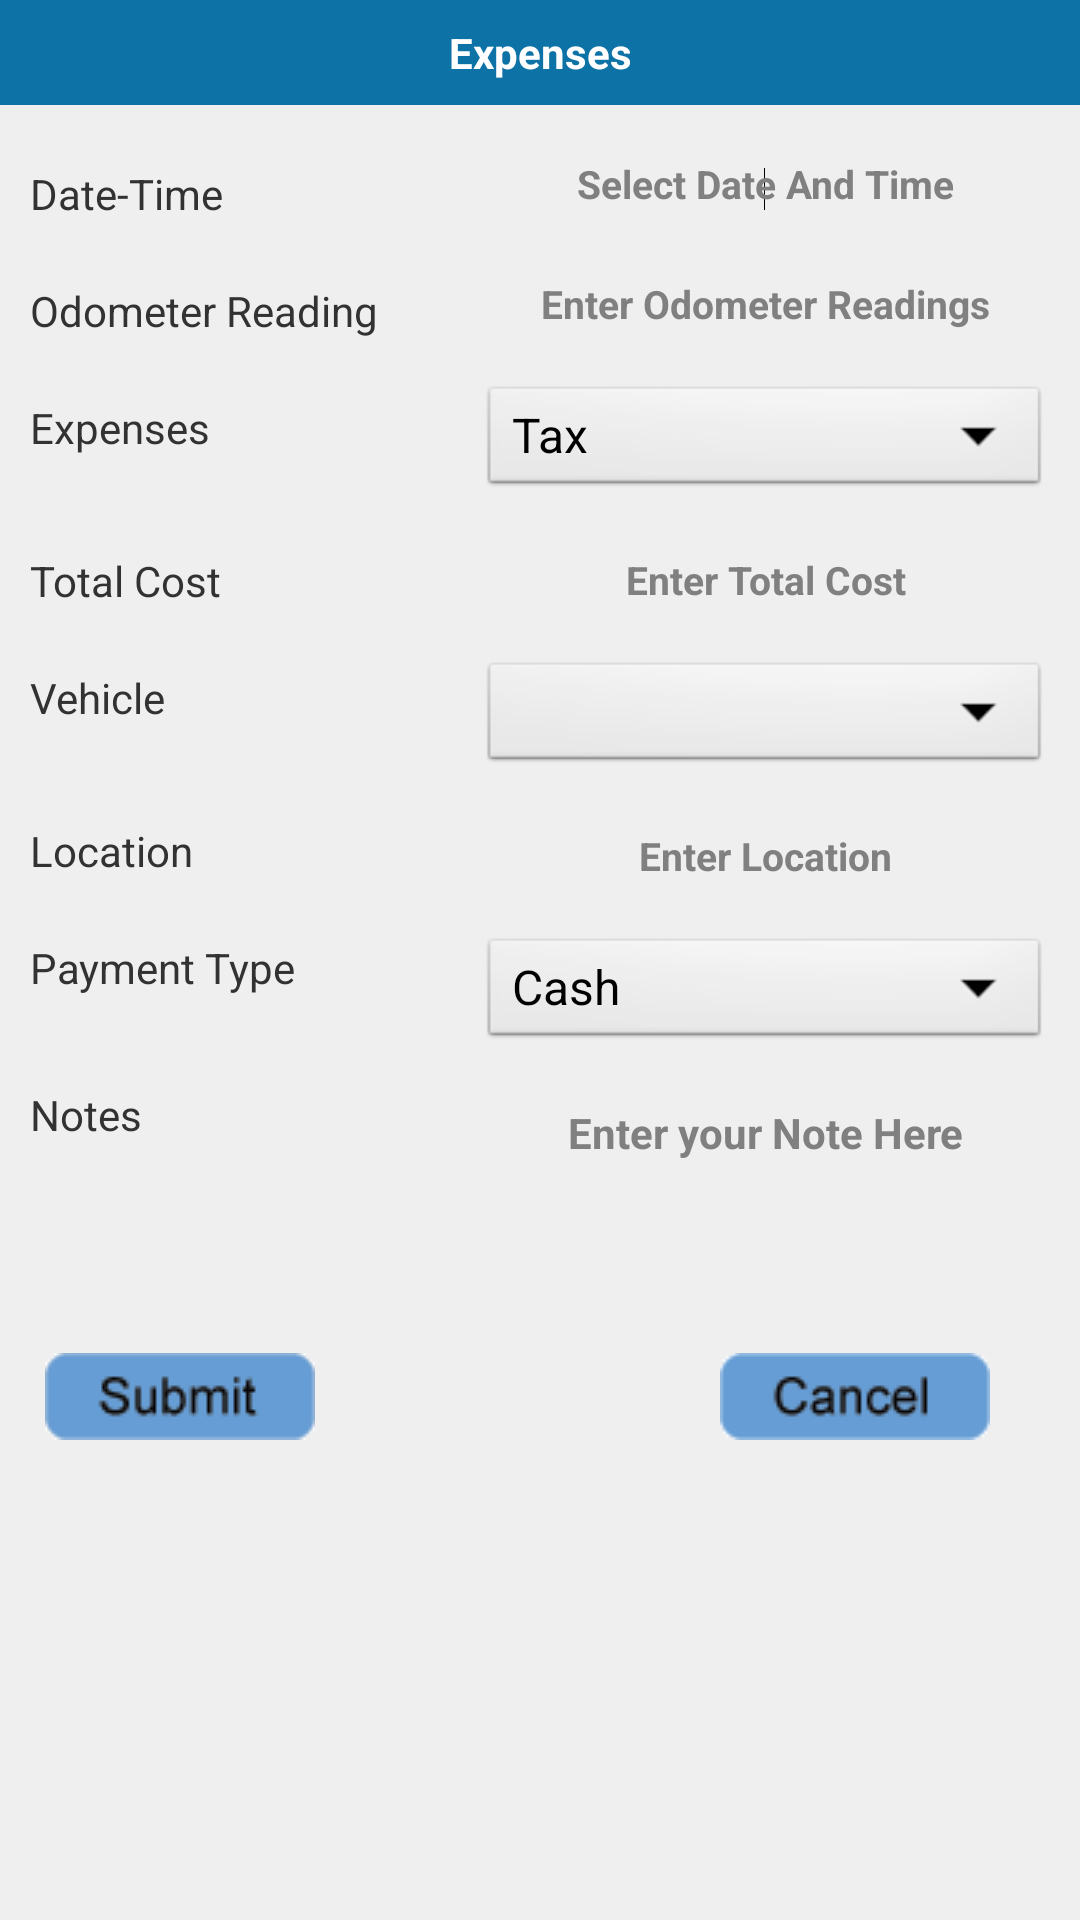

Reconstruct the res/layout file that produces this screen, plus the resources it refers to.
<!-- AndroidManifest.xml: application theme MyApp.Theme.Light.NoTitleBar -->
<!-- res/layout/expenses.xml -->
<?xml version="1.0" encoding="utf-8"?>
<LinearLayout xmlns:android="http://schemas.android.com/apk/res/android"
    android:layout_width="fill_parent"
    android:layout_height="fill_parent"
    android:orientation="vertical" >
    
	<TextView 	style="@style/TitleBar"
	    		android:text="@string/Expenses"
	    		android:id="@+id/tv"/>

	<ScrollView
	    
	    android:layout_width="fill_parent"
	    android:layout_height="fill_parent"
	    android:background="#FFEFEFEF"
	    android:id="@+id/s1" >
	    

	    <RelativeLayout
	       
	        android:id="@+id/relative1"
	        android:layout_width="fill_parent"
	        android:layout_height="wrap_content" >

	        <TextView
	            android:id="@+id/DateTime"
	            style="@style/TextViewStyle"
	            android:layout_below="@id/tv"                            
	            android:text="@string/DateTime" />                                     

	        <EditText
	            android:id="@+id/datetime_exp_et"
	            style="@style/EditTextStyle"
	            android:hint="@string/datetimenote"
	            android:layout_toRightOf="@id/DateTime" >

	            <requestFocus />
	        </EditText>

	        <TextView
	            android:id="@+id/OdoReading"
	            style="@style/TextViewStyle"
	            android:layout_below="@id/DateTime"
	            android:text="@string/OdoReading" />

	        <EditText
	            android:id="@+id/odo_read_et"
	            style="@style/EditTextStyle"
	            android:hint="@string/odometerreading"
	            android:layout_below="@id/datetime_exp_et"
	            android:layout_toRightOf="@id/OdoReading"
	            android:inputType="number" />

	        <TextView
	            android:id="@+id/Expenses"
	            style="@style/TextViewStyle"
	            android:layout_below="@id/OdoReading"
	            android:text="@string/Expenses" />

	        <Spinner
	            android:id="@+id/expenses_spinner"
	            style="@style/SpinnerStyle"
	            android:layout_below="@id/odo_read_et"
	            android:layout_toRightOf="@id/Expenses"
	            android:entries="@array/expense_type_array"
	            android:prompt="@string/expense_prompt" />

	        <TextView
	            android:id="@+id/TotalCost"
	            style="@style/TextViewStyle1"
	            android:layout_below="@id/Expenses"
	            android:text="@string/TotalCost" />

	        <EditText
	            android:id="@+id/total_cost_et"
	            style="@style/EditTextStyle"
	            android:hint="@string/expencestotalcost"
	            android:layout_below="@id/expenses_spinner"
	            android:layout_toRightOf="@id/TotalCost"
	            android:inputType="number" />

	        <TextView
	            android:id="@+id/Vehicle"
	            style="@style/TextViewStyle"
	            android:layout_below="@id/TotalCost"
	            android:text="@string/Vehicle" />

	        <Spinner
	            android:id="@+id/vehiclename_spinner"
	            style="@style/SpinnerStyle"
	            android:layout_below="@id/total_cost_et"
	            android:layout_toRightOf="@id/Vehicle"
	            android:prompt="@string/vehicle_type_prompt" />

	        <TextView
	            android:id="@+id/Location"
	            style="@style/TextViewStyle1"
	            android:layout_below="@id/Vehicle"
	            android:text="@string/Location" />

	        <EditText
	            android:id="@+id/location_et"
	            android:hint="@string/location"
	            style="@style/EditTextStyle"
	            android:layout_below="@id/vehiclename_spinner"
	            android:layout_toRightOf="@id/Location" />

	        <TextView
	            android:id="@+id/PaymentType"
	            style="@style/TextViewStyle"
	            android:layout_below="@id/Location"
	            android:text="@string/PaymentType" />

	        <Spinner
	            android:id="@+id/paymenttype_spinner"
	            style="@style/SpinnerStyle"
	            android:layout_below="@id/location_et"
	            android:layout_toRightOf="@id/PaymentType"
	            android:entries="@array/payment_arrays"
	            android:prompt="@string/payment_prompt" />

	        <TextView
	            android:id="@+id/ExpensesNotes"
	            style="@style/TextViewStyle"
	            android:layout_below="@id/PaymentType"
	            android:layout_marginTop="30dp"
	            android:text="@string/Notes" />

	        <EditText
	            android:id="@+id/expenses_notes_et"
	            style="@style/EdittextNoteStyle"
	            android:layout_below="@id/paymenttype_spinner"
	            android:layout_marginLeft="10dp"
	            android:layout_marginTop="12dp"	
	            android:hint="@string/customnote"            
	            android:layout_toRightOf="@id/ExpensesNotes" 
	            />

	        <ImageButton
	            android:id="@+id/submit_expense_button"
	            style="@style/ButtonStyle2"
	            android:layout_below="@id/ExpensesNotes"
	            android:layout_alignParentBottom="true"
	            android:layout_marginTop="70dp"
	            android:background="@drawable/submit" />

	        <ImageButton
	            android:id="@+id/cancel_expense_button"
	            style="@style/ButtonStyle2"
	            android:layout_alignParentBottom="true"
	            android:layout_alignRight="@+id/expenses_notes_et"
	            android:layout_marginRight="20dp"
	            android:background="@drawable/cancel" />
	        
	    </RelativeLayout>
	   
	</ScrollView>
	    
</LinearLayout>
<!-- resources referenced by this layout -->
<resources>
  <string-array name="expense_type_array">
  	    
  	    <item>Tax</item>
  	    <item>Insurance</item>
  	    <item>General Service</item>
  	    <item>Wash</item>
  	    <item>Oil Change</item>
  	    <item>Tyre</item>
  	    <item>Brake</item>
  	    
  	</string-array>
  <string-array name="payment_arrays">
  	    
  	    <item>Cash</item>
  	    <item>Credit Card</item>
  	    <item>Debit Card</item>
  	    
  	</string-array>
  <!-- drawable cancel (drawable) -->
  <?xml version="1.0" encoding="utf-8"?>
  <selector xmlns:android="http://schemas.android.com/apk/res/android" >
      
      <item android:drawable="@drawable/cancel_trans"
            android:state_pressed="true"></item>
      
      <item android:drawable="@drawable/cancel_col"></item>
  
  </selector>
  <!-- drawable submit (drawable) -->
  <?xml version="1.0" encoding="utf-8"?>
  <selector xmlns:android="http://schemas.android.com/apk/res/android" >
      
      <item android:drawable="@drawable/submit_trans"
            android:state_pressed="true"></item>
  
      <item android:drawable="@drawable/submit_col"></item>
      
  </selector>
  <string name="DateTime">Date-Time</string>
  <string name="Expenses">Expenses</string>
  <string name="Location">Location</string>
  <string name="Notes">Notes</string>
  <string name="OdoReading">Odometer Reading</string>
  <string name="PaymentType">Payment Type</string>
  <string name="TotalCost">Total Cost</string>
  <string name="Vehicle">Vehicle</string>
  <string name="customnote">Enter your Note Here</string>
  <string name="datetimenote">Select Date And Time</string>
  <string name="expencestotalcost">Enter Total Cost</string>
  <string name="expense_prompt">Type of expense</string>
  <string name="location">Enter Location</string>
  <string name="odometerreading">Enter Odometer Readings</string>
  <string name="payment_prompt">Choose mode of payment</string>
  <string name="vehicle_type_prompt">Choose vehicle type</string>
  <style name="ButtonStyle2">
         
         <item name="android:layout_width">wrap_content</item>
         <item name="android:layout_height">wrap_content</item>
         <item name="android:layout_marginLeft">15dp</item>
         
     </style>
  <style name="EdittextNoteStyle">
          
          <item name="android:layout_width">190sp</item>
          <item name="android:layout_height">60sp</item>
          <item name="android:background">@drawable/et</item>
          <item name="android:layout_marginLeft">10sp</item>
           <item name="android:layout_marginRight">10sp</item>
          <item name="android:textSize">14sp</item>
  	    <item name="android:textStyle">bold</item>
  	   <item name="android:padding">05sp</item>
  	   <item name="android:ellipsize">end</item>
          <item name="android:gravity">center_horizontal</item>
      </style>
  <style name="SpinnerStyle">
         
         
         <item name="android:layout_width">400sp</item>
         <item name="android:layout_height">40sp</item>
         <item name="android:layout_marginLeft">10sp</item>
         <item name="android:layout_marginRight">10sp</item>
         <item name="android:layout_marginTop">12sp</item>
         <item name="android:textSize">3sp</item>
         
     </style>
  <style name="TextViewStyle">
         <item name="android:textSize">14sp</item>
         <item name="android:layout_width">140sp</item>
         <item name="android:layout_height">wrap_content</item>
         <item name="android:layout_marginTop">20dp</item>
         <item name="android:layout_marginLeft">10dp</item>
         
     </style>
  <style name="TextViewStyle1">
         <item name="android:textSize">14sp</item>
         <item name="android:layout_width">140sp</item>
         <item name="android:layout_height">wrap_content</item>
         <item name="android:layout_marginTop">32dp</item>
         <item name="android:layout_marginLeft">10dp</item>
         
     </style>
  <style name="MyApp.Theme.Light.NoTitleBar" parent="@android:style/Theme.Light.NoTitleBar">
       <item name="android:textColorPrimaryInverse">@android:color/primary_text_light</item>
  
  </style>
</resources>
